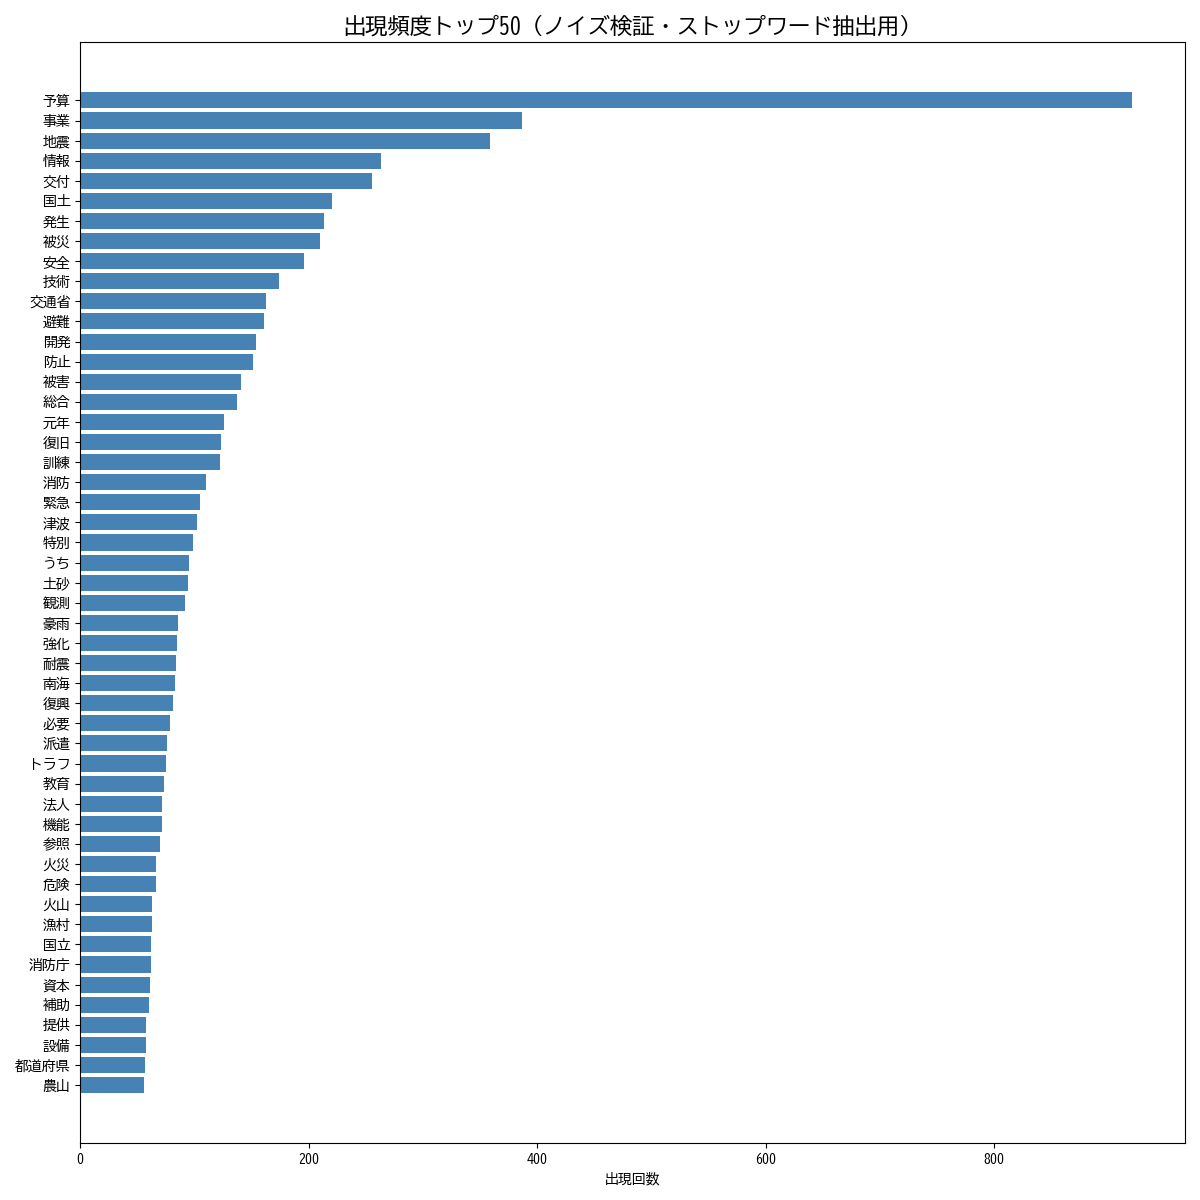

The table this chart was drawn from, first rows:
単語, 出現回数
予算, 921
事業, 387
地震, 359
情報, 263
交付, 255
国土, 220
発生, 213
被災, 210
安全, 196
技術, 174
交通省, 163
避難, 161
開発, 154
防止, 151
被害, 141
総合, 137
元年, 126
復旧, 123
訓練, 122
消防, 110
緊急, 105
津波, 102
特別, 99
うち, 95
土砂, 94
観測, 92
豪雨, 86
強化, 85
耐震, 84
南海, 83
復興, 81
必要, 79
派遣, 76
トラフ, 75
教育, 73
法人, 72
機能, 72
参照, 70
火災, 66
危険, 66
火山, 63
漁村, 63
国立, 62
消防庁, 62
資本, 61
補助, 60
提供, 58
設備, 58
都道府県, 57
農山, 56
